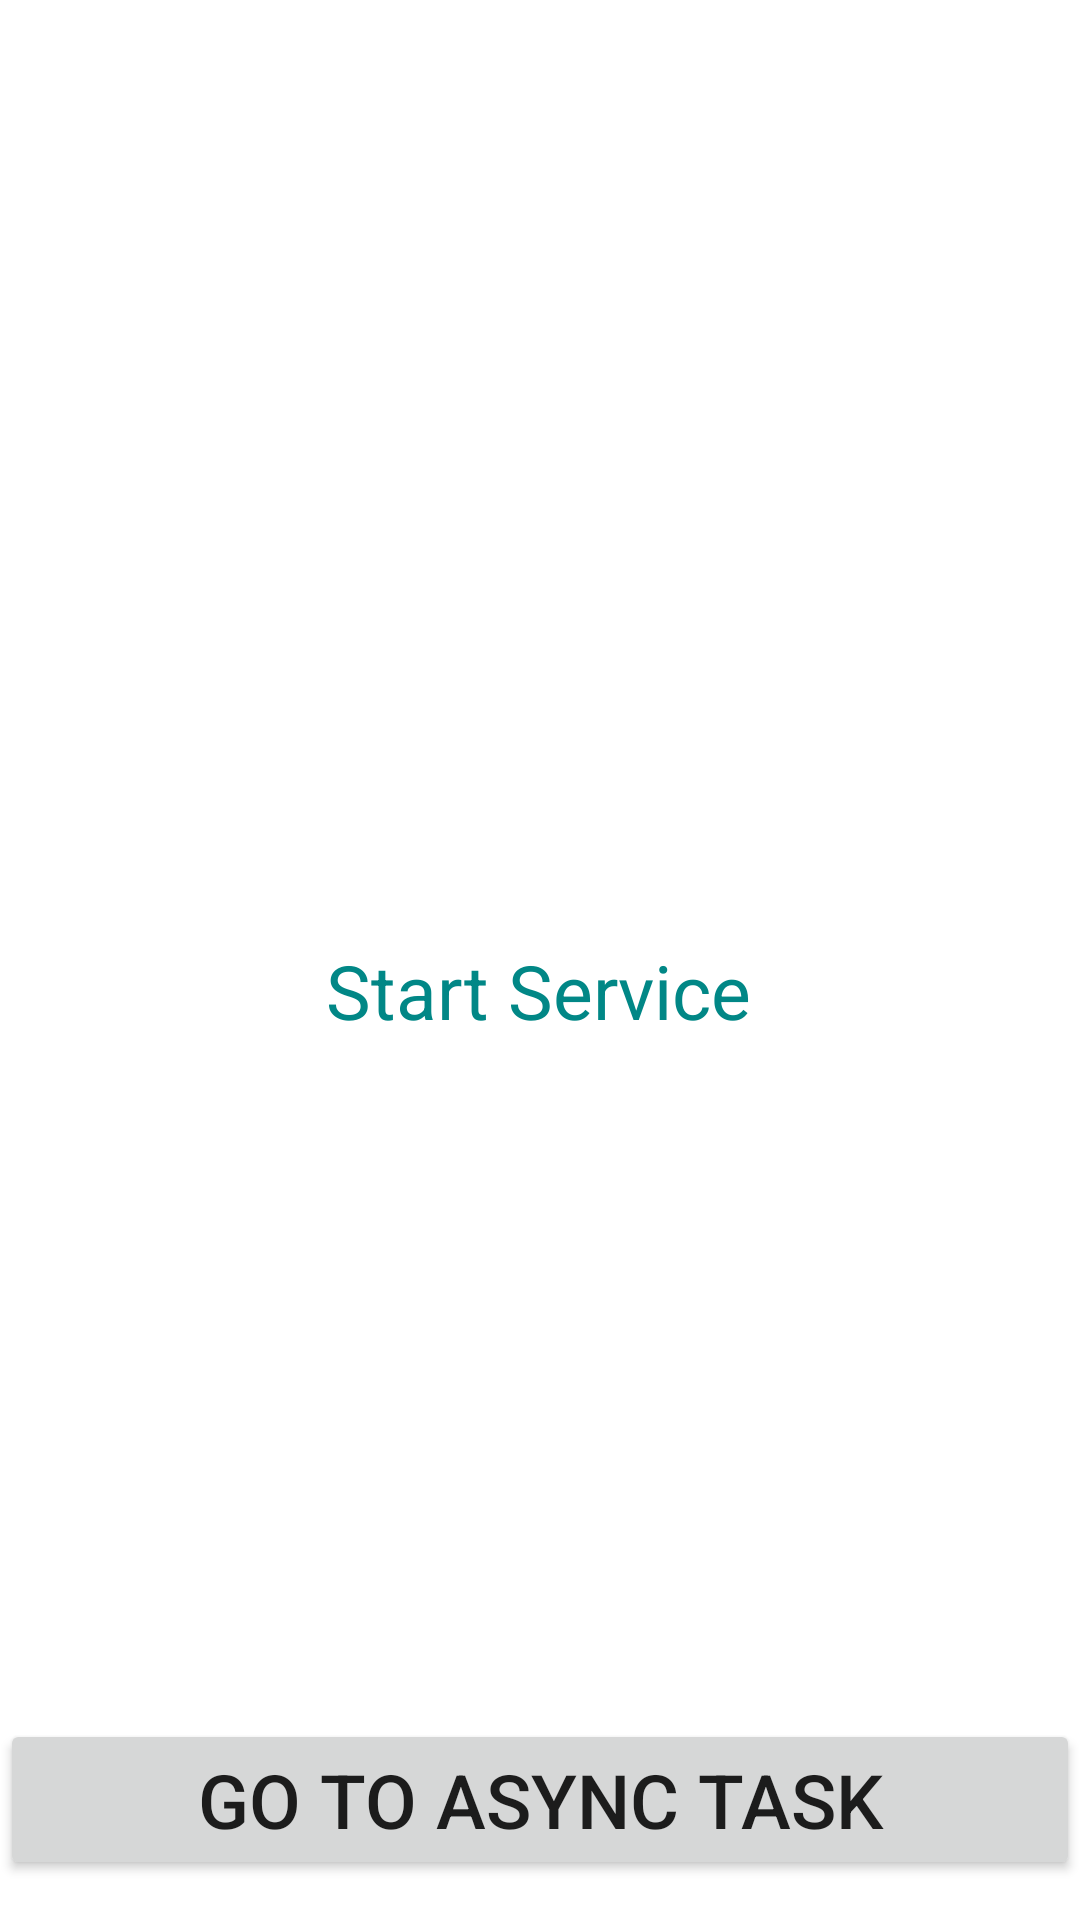

Here is an Android app screen rendered from its layout file. Give the layout XML and the strings, colors and styles it references.
<!-- AndroidManifest.xml: application theme Theme.BackgroundServiceSession8 -->
<!-- res/layout/activity_main.xml -->
<?xml version="1.0" encoding="utf-8"?>
<androidx.constraintlayout.widget.ConstraintLayout xmlns:android="http://schemas.android.com/apk/res/android"
    xmlns:app="http://schemas.android.com/apk/res-auto"
    xmlns:tools="http://schemas.android.com/tools"
    android:layout_width="match_parent"
    android:layout_height="match_parent"
    tools:context=".MainActivity">


    <TextView
        android:id="@+id/text"
        android:layout_width="wrap_content"
        android:layout_height="wrap_content"
        android:text="Start Service"
        android:textSize="25sp"
        android:textColor="@color/design_default_color_secondary_variant"
        app:layout_constraintBottom_toBottomOf="parent"
        app:layout_constraintHorizontal_bias="0.498"
        app:layout_constraintLeft_toLeftOf="parent"
        app:layout_constraintRight_toRightOf="parent"
        app:layout_constraintTop_toTopOf="parent"
        app:layout_constraintVertical_bias="0.517" />

    <Button
        android:id="@+id/asyncTask"
        android:layout_width="match_parent"
        android:layout_height="wrap_content"
        android:text="Go to Async Task"
        android:textSize="25sp"
        app:layout_constraintBottom_toBottomOf="parent"
        app:layout_constraintHorizontal_bias="0.498"
        app:layout_constraintLeft_toLeftOf="parent"
        app:layout_constraintRight_toRightOf="parent"
        app:layout_constraintTop_toTopOf="parent"
        app:layout_constraintVertical_bias="0.977" />

</androidx.constraintlayout.widget.ConstraintLayout>
<!-- resources referenced by this layout -->
<resources>
  <style name="Theme.BackgroundServiceSession8" parent="Theme.MaterialComponents.DayNight.DarkActionBar">
          
          <item name="colorPrimary">@color/purple_500</item>
          <item name="colorPrimaryVariant">@color/purple_700</item>
          <item name="colorOnPrimary">@color/white</item>
          
          <item name="colorSecondary">@color/teal_200</item>
          <item name="colorSecondaryVariant">@color/teal_700</item>
          <item name="colorOnSecondary">@color/black</item>
          
          <item name="android:statusBarColor">?attr/colorPrimaryVariant</item>
          
      </style>
  <!-- not gathered from this repository: default colours our renderer supplied (Android Studio template values) -->
  <color name="purple_500">#FF6200EE</color>
  <color name="purple_700">#FF3700B3</color>
  <color name="teal_200">#FF03DAC5</color>
  <color name="teal_700">#FF018786</color>
  <color name="black">#FF000000</color>
  <color name="white">#FFFFFFFF</color>
</resources>
